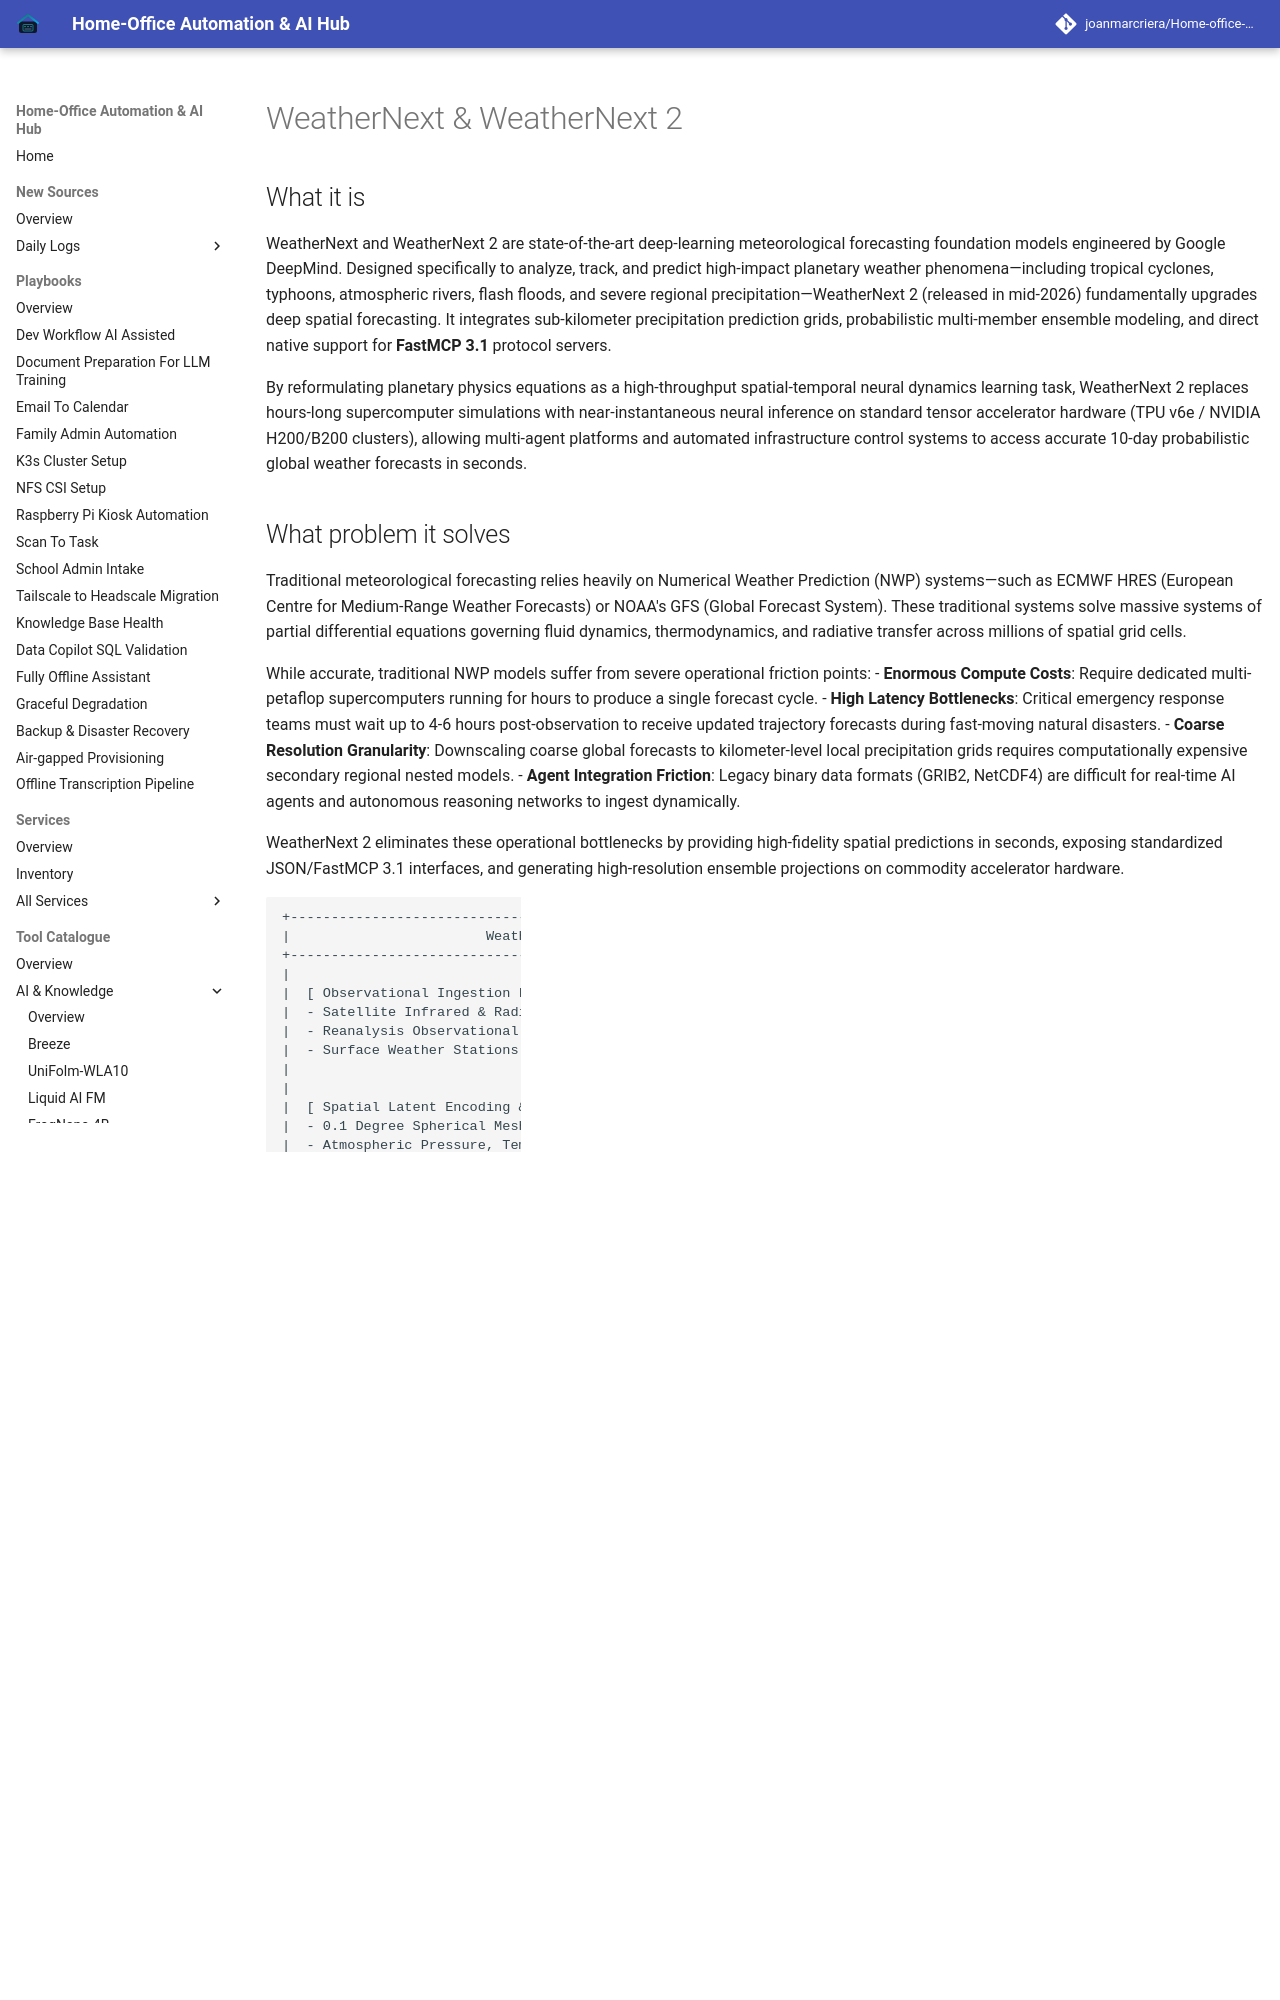

repository: joanmarcriera/Home-office-automations · page: tools/ai_knowledge/weathernext/index.html · generator: mkdocs

# WeatherNext & WeatherNext 2

## What it is
WeatherNext and WeatherNext 2 are state-of-the-art deep-learning meteorological forecasting foundation models engineered by Google DeepMind. Designed specifically to analyze, track, and predict high-impact planetary weather phenomena—including tropical cyclones, typhoons, atmospheric rivers, flash floods, and severe regional precipitation—WeatherNext 2 (released in mid-2026) fundamentally upgrades deep spatial forecasting. It integrates sub-kilometer precipitation prediction grids, probabilistic multi-member ensemble modeling, and direct native support for **FastMCP 3.1** protocol servers.

By reformulating planetary physics equations as a high-throughput spatial-temporal neural dynamics learning task, WeatherNext 2 replaces hours-long supercomputer simulations with near-instantaneous neural inference on standard tensor accelerator hardware (TPU v6e / NVIDIA H200/B200 clusters), allowing multi-agent platforms and automated infrastructure control systems to access accurate 10-day probabilistic global weather forecasts in seconds.
